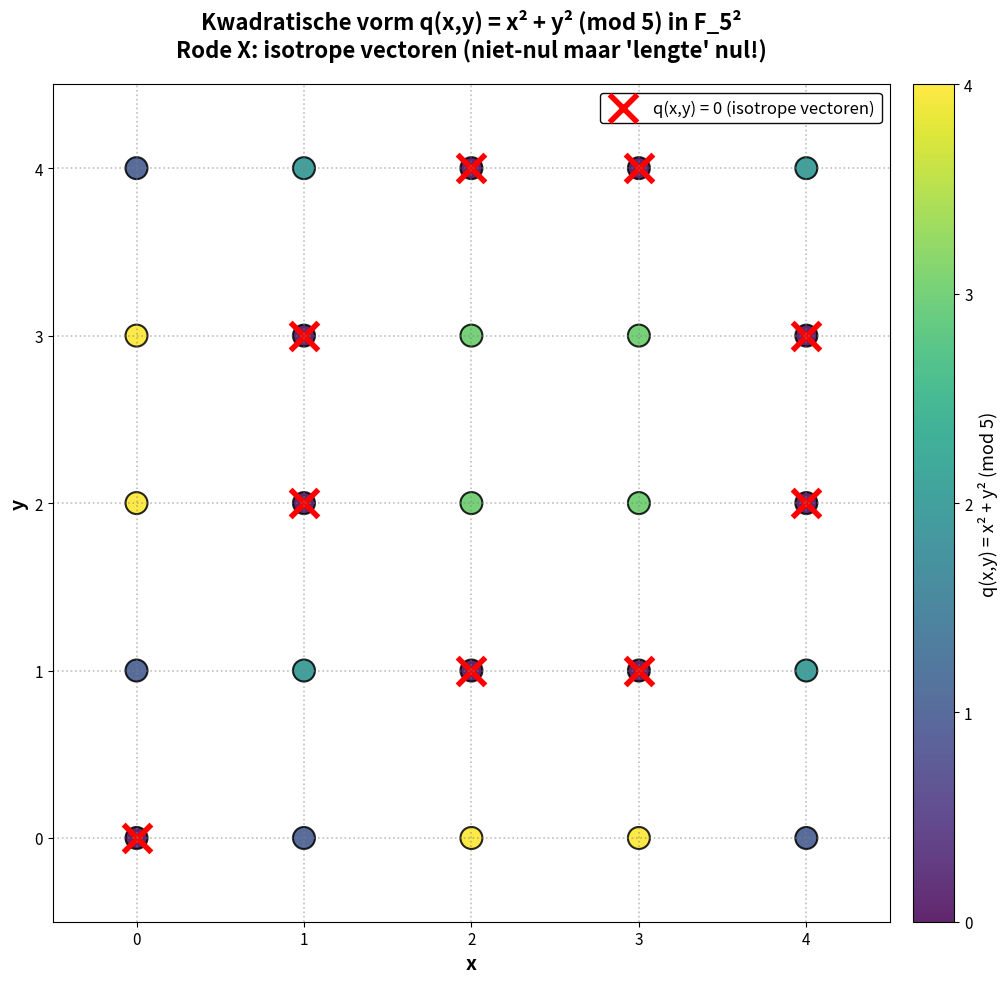
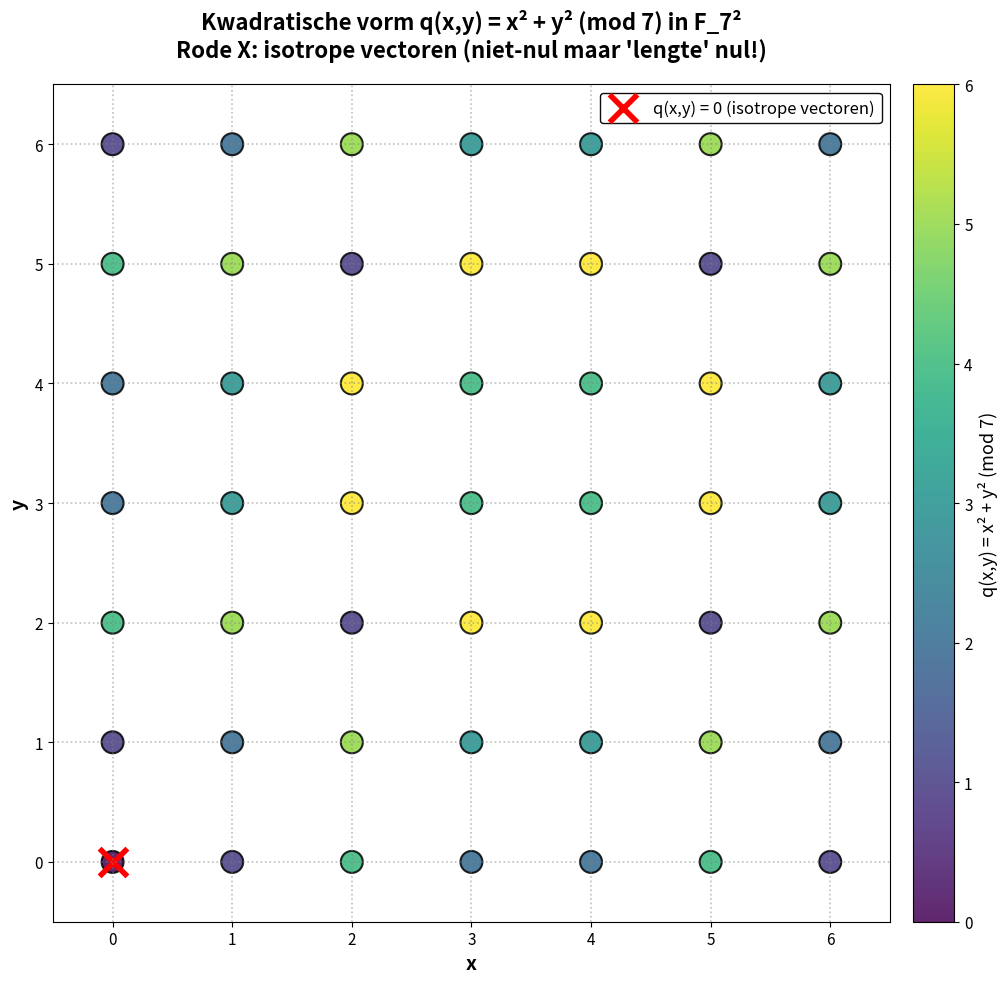

Source code (Python) for these figures, in order:
import itertools

# =========================
# Voorbeeld in F_5 (mod 5)
# =========================
p = 5
F = list(range(p))


def add(a, b):  # optellen in F_p
    return (a + b) % p


def mul(a, b):  # vermenigvuldigen in F_p
    return (a * b) % p


def neg(a):  # -a in F_p
    return (-a) % p


print("In F_5 geldt 1+1+1+1+1 =", (1 + 1 + 1 + 1 + 1) % p, "(dus karakteristiek 5)")


# ==========================================
# (1) 'Standaard' dot product faalt positief
# ==========================================
def dot(v, w):
    # <(x1,x2),(y1,y2)> = x1*y1 + x2*y2  (mod p)
    return (v[0] * w[0] + v[1] * w[1]) % p


v = (1, 2)
print("v =", v, "is niet nul, maar <v,v> =", dot(v, v), "in F_5")

# Zoek nog meer niet-nul vectoren met <v,v>=0
isotropic = []
for x in F:
    for y in F:
        if (x, y) != (0, 0) and dot((x, y), (x, y)) == 0:
            isotropic.append((x, y))
print("Niet-nul v met <v,v>=0 in F_5^2:", isotropic)


# =====================================================
# (2) Brute force: bestaat er een 'orde' die werkt?
#     (zoals een geordend veld: 0<1, + en * compatibel)
# =====================================================
def order_works(perm):
    # perm = elementen in stijgende volgorde (totale orde)
    rank = {a: i for i, a in enumerate(perm)}
    lt = lambda a, b: rank[a] < rank[b]

    # Axioma: 0 < 1
    if not lt(0, 1):
        return False

    # Compatibel met optellen: a<b => a+c < b+c (voor alle c)
    for a in F:
        for b in F:
            if lt(a, b):
                for c in F:
                    if not lt(add(a, c), add(b, c)):
                        return False

    # Positief gesloten onder vermenigvuldiging: a>0,b>0 => ab>0
    pos = [a for a in F if lt(0, a)]
    pos_set = set(pos)
    for a in pos:
        for b in pos:
            if mul(a, b) not in pos_set:
                return False

    return True


found = None
for perm in itertools.permutations(F):
    if order_works(perm):
        found = perm
        break

print("Bestaat er een geordende-veld-orde op F_5?", found is not None)
if found:
    print("Voorbeeld-orde:", found)
else:
    print(
        "Geen enkele totale orde op {0,1,2,3,4} werkt met mod-5 optellen/vermenigvuldigen."
    )

import numpy as np
import matplotlib.pyplot as plt

# Verhoog standaard figuurgrootte en fontgrootte
plt.rcParams["figure.figsize"] = (12, 10)
plt.rcParams["font.size"] = 12
plt.rcParams["axes.labelsize"] = 13
plt.rcParams["axes.titlesize"] = 15
plt.rcParams["legend.fontsize"] = 12


def plot_fp_quadratic_form(p=5):
    """
    Visualiseer in F_p^2 (punten (x,y) met x,y in {0,...,p-1})
    de kwadratische vorm q(x,y)=x^2+y^2 (mod p).

    - kleur = waarde van q(x,y) in {0,...,p-1}
    - grote 'x' = punten met q(x,y)=0 (dus "nul-lengte" voor <v,v>=x^2+y^2 mod p)
    """
    xs, ys = np.meshgrid(np.arange(p), np.arange(p))
    x = xs.ravel()
    y = ys.ravel()

    q = (x * x + y * y) % p  # q(x,y)=x^2+y^2 mod p

    fig, ax = plt.subplots(figsize=(12, 10))

    # Gebruik een duidelijke colormap (viridis is goed voor discrete waarden)
    sc = ax.scatter(
        x, y, c=q, s=250, cmap="viridis", edgecolors="black", linewidths=1.5, alpha=0.85
    )

    cbar = plt.colorbar(
        sc, ax=ax, label=f"q(x,y) = x² + y² (mod {p})", ticks=range(p), pad=0.02
    )
    cbar.ax.tick_params(labelsize=11)

    # Highlight q=0 points (nul-lengte) met opvallende rode X markers
    mask0 = q == 0
    ax.scatter(
        x[mask0],
        y[mask0],
        marker="x",
        s=400,
        c="red",
        linewidths=4,
        label="q(x,y) = 0 (isotrope vectoren)",
    )

    # Labels & layout
    ax.set_title(
        f"Kwadratische vorm q(x,y) = x² + y² (mod {p}) in F_{p}²\n"
        + "Rode X: isotrope vectoren (niet-nul maar 'lengte' nul!)",
        fontsize=16,
        fontweight="bold",
        pad=20,
    )
    ax.set_xlabel("x", fontsize=14, fontweight="bold")
    ax.set_ylabel("y", fontsize=14, fontweight="bold")
    ax.set_xticks(range(p))
    ax.set_yticks(range(p))
    ax.tick_params(axis="both", labelsize=11)
    ax.set_aspect("equal", adjustable="box")
    ax.grid(True, linestyle=":", linewidth=1.2, alpha=0.5, color="gray")
    ax.legend(
        loc="upper right",
        fontsize=12,
        framealpha=0.95,
        edgecolor="black",
        fancybox=True,
    )

    # Voeg minor grid toe voor betere leesbaarheid
    ax.set_xlim(-0.5, p - 0.5)
    ax.set_ylim(-0.5, p - 0.5)

    plt.tight_layout()
    plt.show()

    # Print ook expliciet welke niet-nul punten q=0 hebben
    zero_points = [
        (int(xi), int(yi))
        for xi, yi, qi in zip(x, y, q)
        if qi == 0 and not (xi == 0 and yi == 0)
    ]
    print(f"\n{'=' * 60}")
    print(f"F_{p}²: Niet-nul punten met q(x,y) = 0:")
    print(f"{'=' * 60}")
    for pt in zero_points:
        print(f"  ({pt[0]}, {pt[1]})")
    print(f"{'=' * 60}\n")


# ---- run ----
plot_fp_quadratic_form(5)
plot_fp_quadratic_form(7)
